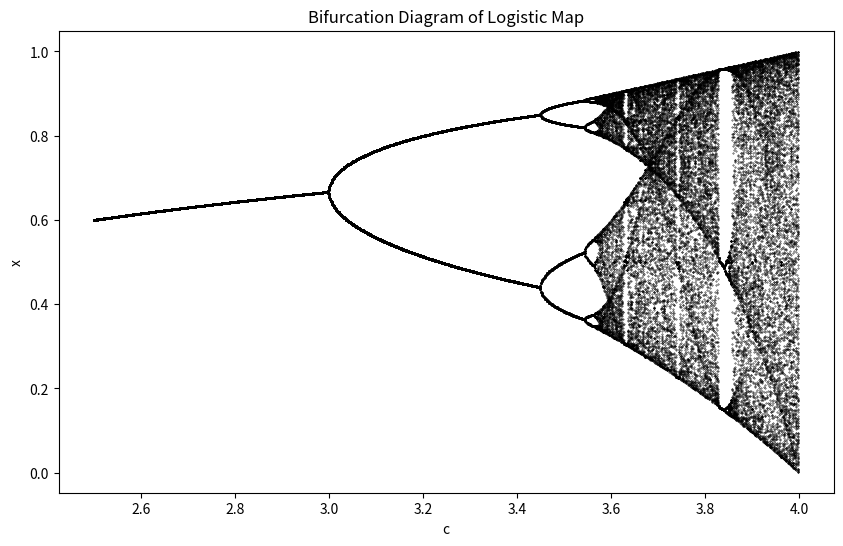

The matplotlib source for this figure:
import matplotlib.pyplot as plt

l = []   # will be reused for each c value
oi = []  # not really needed for bifurcation, but kept

def random_seq(x, c, iterations):
    """Generate logistic-map sequence for given x0, c."""
    l.clear()
    oi.clear()
    for i in range(iterations):
        oi.append(i)
        x = c * x * (1 - x)
        l.append(x)
    return l

def bifurcation_from_random(x0=0.1, c_min=2.5, c_max=4.0, 
                            c_steps=1000, iterations=1000, last=100):
    c_values = []
    x_values = []

    c_range = [c_min + (c_max - c_min) * i / c_steps for i in range(c_steps)]
    
    for c in c_range:
        seq = random_seq(x0, c, iterations)
        # keep only the last `last` points to remove transient behavior
        for x in seq[-last:]:
            c_values.append(c)
            x_values.append(x)
    
    plt.figure(figsize=(10, 6))
    plt.scatter(c_values, x_values, s=0.1, color='black')
    plt.title("Bifurcation Diagram of Logistic Map")
    plt.xlabel("c")
    plt.ylabel("x")
    plt.show()

# Run it
bifurcation_from_random()

def LCG(p, q, r, k, n):
    out = []
    for _ in range(n):
        k = (p * k + q) % r
        out.append(k / r)      # uniform in [0,1)
    return out

def estimate_pi_lcg(n_points, params1, params2):
    # params = (p, q, r, seed)
    x = LCG(*params1, n_points)
    y = LCG(*params2, n_points)   # use a DIFFERENT seed (or params) than x
    inside = sum((xi*xi + yi*yi) <= 1.0 for xi, yi in zip(x, y))
    return 4.0 * inside / n_points

# Example params (choose good LCG params for quality):
# Here’s a common set: p=1664525, q=1013904223, r=2**32
p, q, r = 1664525, 1013904223, 2**32
pi_est = estimate_pi_lcg(
    1_000_00,                 # number of points
    (p, q, r, 12345),         # x-sequence seed
    (p, q, r, 67890),         # y-sequence seed (different!)
)
print(pi_est)